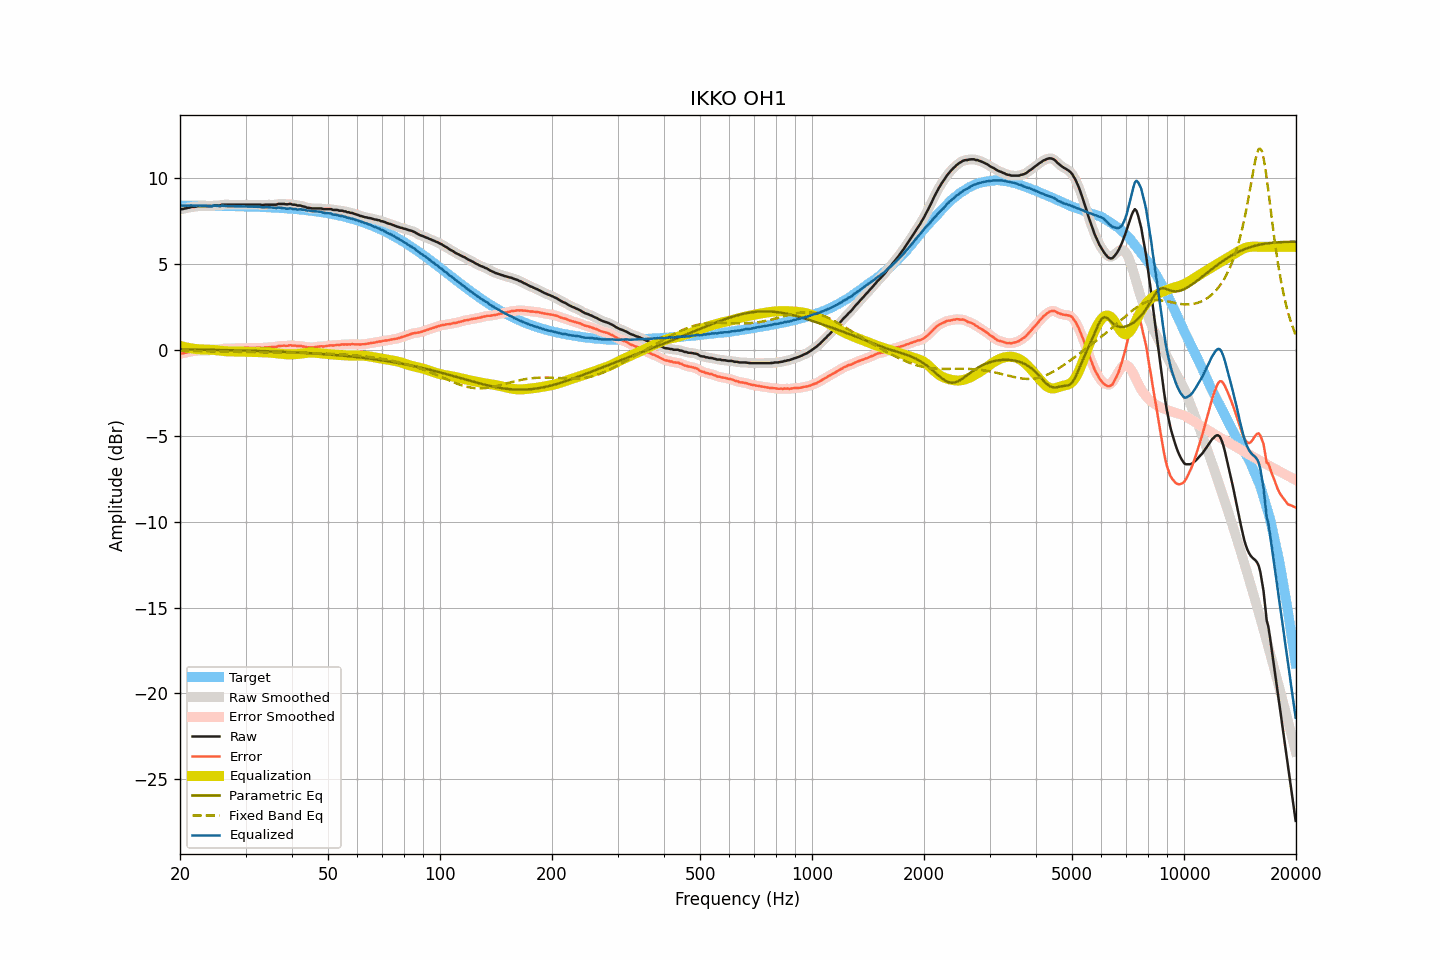

The table this chart was drawn from, first rows:
frequency, raw, smoothed, error, error_smoothed, equalization, parametric_eq, fixed_band_eq, equalized_raw, equalized_smoothed, target
20.00, 8.18, 8.18, -0.23, -0.23, 0.24, 0.03, -0.05, 8.42, 8.42, 8.41
20.20, 8.20, 8.20, -0.21, -0.21, 0.21, 0.03, -0.05, 8.41, 8.41, 8.41
20.40, 8.21, 8.22, -0.20, -0.19, 0.19, 0.03, -0.05, 8.40, 8.40, 8.41
20.61, 8.24, 8.23, -0.17, -0.17, 0.17, 0.03, -0.05, 8.41, 8.40, 8.41
20.81, 8.25, 8.25, -0.16, -0.15, 0.15, 0.02, -0.06, 8.40, 8.40, 8.41
21.02, 8.28, 8.28, -0.13, -0.13, 0.13, 0.02, -0.06, 8.41, 8.40, 8.41
21.23, 8.29, 8.30, -0.12, -0.11, 0.11, 0.02, -0.06, 8.40, 8.41, 8.41
21.44, 8.33, 8.32, -0.08, -0.09, 0.09, 0.02, -0.06, 8.42, 8.41, 8.40
21.66, 8.33, 8.33, -0.07, -0.08, 0.08, 0.02, -0.06, 8.41, 8.40, 8.40
21.87, 8.33, 8.34, -0.07, -0.06, 0.06, 0.02, -0.06, 8.39, 8.40, 8.40
22.09, 8.35, 8.35, -0.05, -0.05, 0.05, 0.02, -0.06, 8.40, 8.40, 8.40
22.31, 8.37, 8.36, -0.03, -0.04, 0.04, 0.02, -0.07, 8.41, 8.40, 8.40
22.54, 8.37, 8.37, -0.03, -0.03, 0.04, 0.01, -0.07, 8.40, 8.41, 8.40
22.76, 8.37, 8.37, -0.03, -0.03, 0.03, 0.01, -0.07, 8.40, 8.40, 8.40
22.99, 8.37, 8.37, -0.03, -0.03, 0.03, 0.01, -0.07, 8.40, 8.40, 8.40
23.22, 8.37, 8.37, -0.03, -0.03, 0.03, 0.01, -0.07, 8.40, 8.40, 8.40
23.45, 8.37, 8.37, -0.03, -0.03, 0.03, 0.01, -0.08, 8.40, 8.40, 8.40
23.69, 8.37, 8.37, -0.03, -0.03, 0.02, 0.01, -0.08, 8.39, 8.39, 8.40
23.92, 8.37, 8.37, -0.02, -0.03, 0.02, 0.01, -0.08, 8.39, 8.39, 8.39
24.16, 8.37, 8.37, -0.02, -0.02, 0.02, 0.00, -0.08, 8.38, 8.39, 8.39
24.40, 8.37, 8.38, -0.02, -0.01, 0.01, 0.00, -0.08, 8.38, 8.39, 8.39
24.65, 8.41, 8.40, 0.02, 0.01, -0.00, 0.00, -0.08, 8.41, 8.40, 8.39
24.89, 8.41, 8.41, 0.02, 0.02, -0.01, -0.00, -0.09, 8.40, 8.39, 8.39
25.14, 8.41, 8.41, 0.02, 0.02, -0.02, -0.00, -0.09, 8.39, 8.39, 8.39
25.39, 8.41, 8.41, 0.02, 0.03, -0.04, -0.00, -0.09, 8.37, 8.38, 8.39
25.65, 8.42, 8.43, 0.03, 0.04, -0.05, -0.01, -0.09, 8.37, 8.38, 8.38
25.91, 8.46, 8.45, 0.07, 0.06, -0.06, -0.01, -0.10, 8.40, 8.39, 8.38
26.16, 8.46, 8.46, 0.08, 0.08, -0.07, -0.01, -0.10, 8.39, 8.39, 8.38
26.43, 8.46, 8.46, 0.08, 0.08, -0.07, -0.01, -0.10, 8.39, 8.39, 8.38
26.69, 8.46, 8.46, 0.08, 0.08, -0.08, -0.01, -0.10, 8.38, 8.38, 8.38
26.96, 8.46, 8.46, 0.08, 0.08, -0.08, -0.02, -0.10, 8.37, 8.37, 8.38
27.23, 8.46, 8.46, 0.08, 0.08, -0.09, -0.02, -0.11, 8.37, 8.37, 8.38
27.50, 8.46, 8.46, 0.09, 0.09, -0.09, -0.02, -0.11, 8.37, 8.37, 8.37
27.77, 8.46, 8.46, 0.09, 0.09, -0.09, -0.02, -0.11, 8.37, 8.37, 8.37
28.05, 8.46, 8.46, 0.09, 0.09, -0.09, -0.02, -0.11, 8.37, 8.37, 8.37
28.33, 8.46, 8.46, 0.09, 0.09, -0.09, -0.03, -0.11, 8.37, 8.37, 8.37
28.62, 8.46, 8.46, 0.09, 0.09, -0.09, -0.03, -0.12, 8.36, 8.36, 8.36
28.90, 8.46, 8.46, 0.10, 0.10, -0.10, -0.03, -0.12, 8.36, 8.36, 8.36
29.19, 8.46, 8.46, 0.10, 0.10, -0.10, -0.03, -0.12, 8.36, 8.36, 8.36
29.48, 8.46, 8.46, 0.10, 0.10, -0.10, -0.03, -0.12, 8.36, 8.36, 8.36
29.78, 8.46, 8.46, 0.10, 0.10, -0.10, -0.04, -0.12, 8.36, 8.36, 8.36
30.08, 8.46, 8.46, 0.11, 0.11, -0.11, -0.04, -0.13, 8.35, 8.35, 8.35
30.38, 8.46, 8.46, 0.11, 0.11, -0.11, -0.04, -0.13, 8.35, 8.35, 8.35
30.68, 8.46, 8.46, 0.11, 0.11, -0.11, -0.04, -0.13, 8.35, 8.35, 8.35
30.99, 8.46, 8.46, 0.11, 0.11, -0.12, -0.05, -0.13, 8.34, 8.34, 8.34
31.30, 8.46, 8.46, 0.12, 0.12, -0.12, -0.05, -0.13, 8.34, 8.34, 8.34
31.61, 8.46, 8.46, 0.12, 0.12, -0.12, -0.05, -0.13, 8.34, 8.34, 8.34
31.93, 8.46, 8.46, 0.12, 0.12, -0.12, -0.06, -0.13, 8.34, 8.34, 8.33
32.24, 8.46, 8.46, 0.13, 0.13, -0.12, -0.06, -0.14, 8.34, 8.34, 8.33
32.57, 8.46, 8.46, 0.13, 0.13, -0.13, -0.06, -0.14, 8.33, 8.33, 8.33
32.89, 8.46, 8.45, 0.13, 0.13, -0.13, -0.06, -0.14, 8.33, 8.32, 8.32
33.22, 8.44, 8.45, 0.12, 0.13, -0.13, -0.07, -0.14, 8.31, 8.31, 8.32
33.55, 8.44, 8.45, 0.12, 0.13, -0.14, -0.07, -0.14, 8.30, 8.31, 8.32
33.89, 8.46, 8.45, 0.15, 0.14, -0.14, -0.07, -0.14, 8.32, 8.31, 8.31
34.23, 8.46, 8.46, 0.15, 0.15, -0.14, -0.08, -0.14, 8.32, 8.31, 8.31
34.57, 8.46, 8.46, 0.16, 0.16, -0.15, -0.08, -0.14, 8.31, 8.31, 8.30
34.92, 8.46, 8.46, 0.16, 0.16, -0.16, -0.08, -0.15, 8.30, 8.30, 8.30
35.27, 8.46, 8.46, 0.16, 0.16, -0.17, -0.09, -0.15, 8.29, 8.29, 8.29
35.62, 8.46, 8.46, 0.17, 0.17, -0.18, -0.09, -0.15, 8.28, 8.28, 8.29
35.97, 8.46, 8.46, 0.17, 0.18, -0.19, -0.09, -0.15, 8.27, 8.27, 8.28
... 635 more rows
